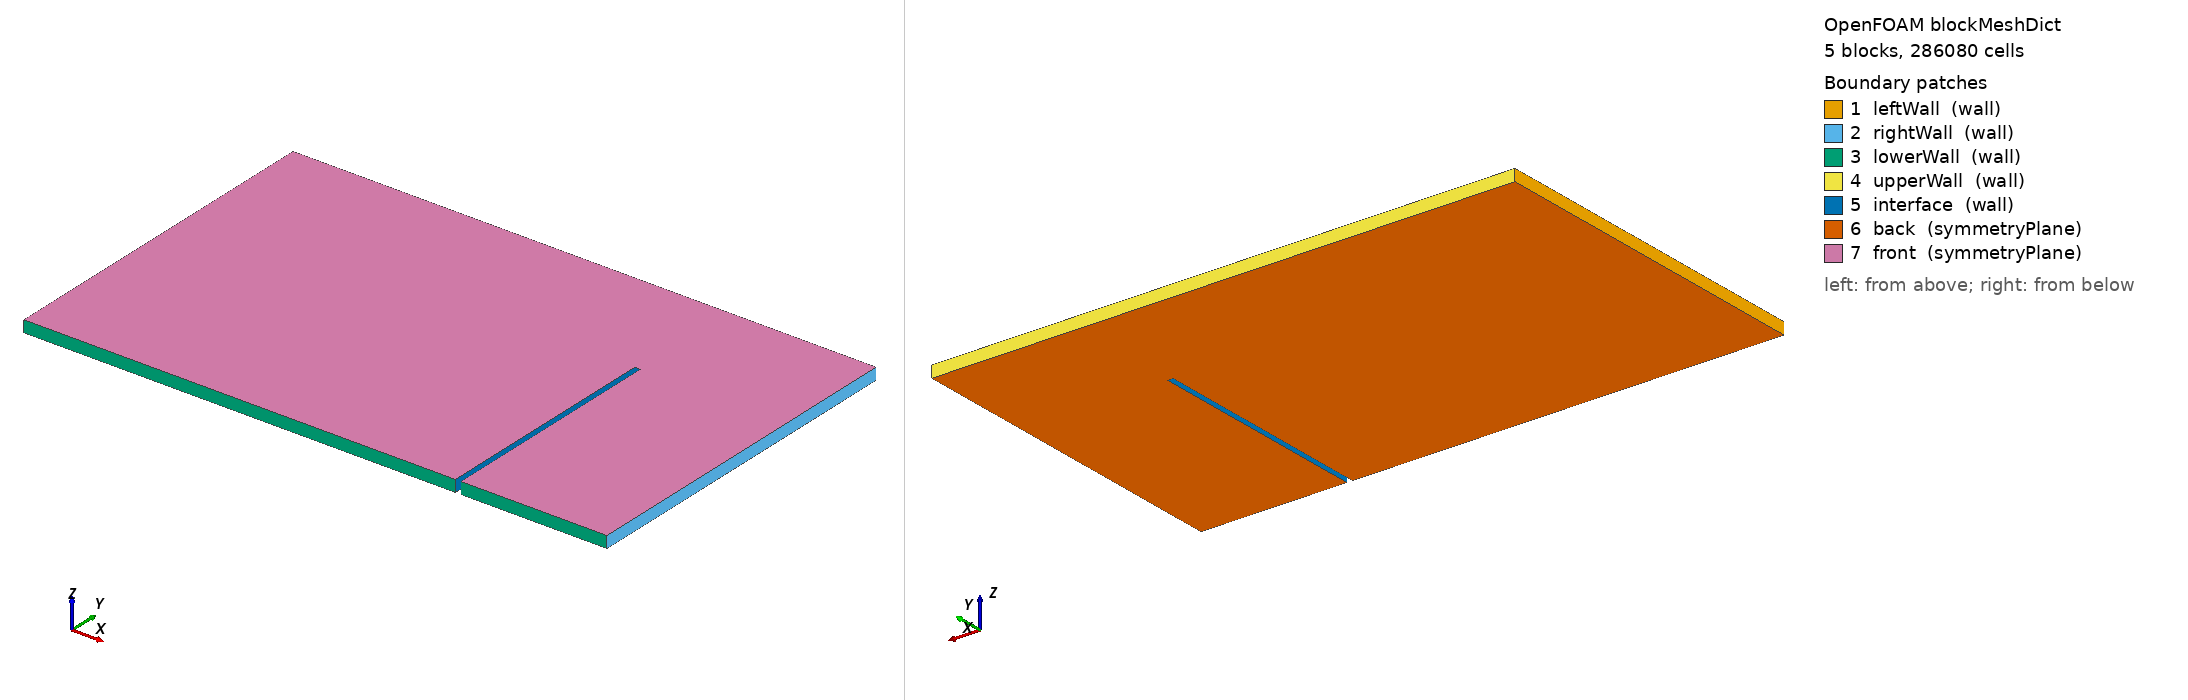

OpenFOAM case: the mesh blockMesh builds from blockMeshDict, 5 block(s), 286080 cells. Boundary patches (legend numbers): 1 leftWall (wall), 2 rightWall (wall), 3 lowerWall (wall), 4 upperWall (wall), 5 interface (wall), 6 back (symmetryPlane), 7 front (symmetryPlane). Left view from above one corner, right view from below the opposite corner. Boundary conditions: 0 field file(s) under 0/; 0 of 7 drawn patches have an entry in a shipped field file.

=== system/blockMeshDict ===
FoamFile
{
    format      ascii;
    class       dictionary;
    location    "system";
    object      blockMeshDict;
}
// * * * * * * * * * * * * * * * * * * * * * * * * * * * * * * * * * * * * * //

scale               1;  

// Dimensions: 
// Block 1: 7.4 (x) by 4m (y)
// Block 2: 7.4 (x) by 2m (y) - Starting from y = 4m
// Block 3: 0.1 (x) by 2m (y) - Starting from x = 7.4m and y = 4m
// Block 4: 2.5 (x) by 2m (y) - Starting from x = 7.5m and y = 4 m
// Block 5: 2.5 (x) by 4m (y) - Starting from x = 7.5m

vertices
(
    // Block 1: Lower Face (z = 0)
    (0 0 0)         // 0
    (7.4 0 0)       // 1
    (7.4 4 0)       // 2
    (0 4 0)         // 3

    // Block 1: Upper Face (z = 0.2)
    (0 0 0.2)      // 4
    (7.4 0 0.2)    // 5
    (7.4 4 0.2)    // 6
    (0 4 0.2)      // 7

    // Block 2: Lower Face Missing Vertexes (z = 0)
    (0 6 0)        // 8
    (7.4 6 0)      // 9

    // Block 2: Upper Face Missing Vertexes (z = 0.2)
    (0 6 0.2)      // 10
    (7.4 6 0.2)    // 11

    // Block 3: Lower Face Missing Vertexes (z = 0)
    (7.5 4 0)      // 12
    (7.5 6 0)      // 13

    // Block 3: Upper Face Missing Vertexes (z = 0.2)
    (7.5 4 0.2)    // 14
    (7.5 6 0.2)    // 15

    // Block 4: Lower Face Missing Vertexes (z = 0)
    (10 4 0)       // 16
    (10 6 0)       // 17

    // Block 4: Upper Face Missing Vertexes (z = 0.2)
    (10 4 0.2)     // 18
    (10 6 0.2)     // 19

    // Block 5: Lower Face Missing Vertexes (z = 0)
    (10 0 0)       // 20
    (7.5 0 0)      // 21

    // Block 5: Upper Face Missing Vertexes (z = 0.2)
    (10 0 0.2)     // 22
    (7.5 0 0.2)    // 23

);


// Default Cell Dimension: 0.025 x 0.025 x 0.067.

block1_x 296;
block1_y 160;

block2_x 296;
block2_y 80;

block3_x 4;
block3_y 80;

block4_x 100;
block4_y 80;

block5_x 100;
block5_y 160;

block_z 3; // To make the coupling 3D

blocks
(
    // hex (v0 v1 v2 v3 v4 v5 v6 v7) (n_x n_y n_z) simpleGrading (1 1 1)

    // Block 1

    hex (0 1 2 3 4 5 6 7)           
    ($block1_x $block1_y $block_z)                       // Number of cells in (x, y, z) directions
    simpleGrading (1 1 1)           // Simple uniform grading

    // Block 2

    hex (3 2 9 8 7 6 11 10)
    ($block2_x $block2_y $block_z)
    simpleGrading (1 1 1)

    // Block 3

    hex (2 12 13 9 6 14 15 11)
    ($block3_x $block3_y $block_z)
    simpleGrading (1 1 1)

     // Block 4

    hex (12 16 17 13 14 18 19 15)
    ($block4_x $block4_y $block_z)
    simpleGrading (1 1 1)

    // Block 5

    hex (21 20 16 12 23 22 18 14)
    ($block5_x $block5_y $block_z)
    simpleGrading (1 1 1)

);

boundary               // Keyword
(
    leftWall       // Patch name
    {
        type wall;    // patch type for patch 0
        faces
        (
            (0 4 7 3)  // Left Face Block 1
            (3 7 10 8) // Left Face Block 2
        );
    }
    rightWall       // Patch name
    {
        type wall;    // patch type for patch 0
        faces
        (
            (16 17 19 18) // Right Face Block 4
            (20 16 18 22) // Right Face Block 5
        );
    }
    lowerWall
    {
        type wall;    // patch type for patch 0
        faces
        (
            (0 1 5 4) // Bottom Face - Block 1
            (20 22 23 21) // Bottom Face - Block 5
        );
    }
    upperWall
    {
        type wall;    // patch type for patch 0
        faces
        (
            (9 8 10 11) // Top Face - Block 2
            (13 9 11 15) // Top Face - Block 3
            (17 13 15 19) // Top Face - Block 4
        );
    }

    interface             // patch name
    {
        type wall;    // patch type for patch 1
        faces
        (
            (1 2 6 5) // Right Face - Block 1
            (2 12 14 6) // Bottom Face - Block 3
            (14 12 21 23) // Left Face - Block 5
        );
    }
    
    back
    {
        type symmetryPlane;
        faces
        (
            // Block 1
            (0 3 2 1)
            
            // Block 2
            (3 8 9 2)

            // Block 3
            (2 9 13 12)

            // Block 4
            (12 13 17 16)

            // Block 5
            (12 16 20 21)

        );
    }

    front
    {
        type symmetryPlane;
        faces
        (
            // Block 1
            (4 5 6 7)
            
            // Block 2
            (7 6 11 10)

            // Block 3
            (6 14 15 11)

            // Block 4
            (14 18 19 15)

            // Block 5
            (18 14 23 22)
        );
    }
);

// ************************************************************************* //


=== system/controlDict ===
FoamFile
{
    version     2.0;
    format      ascii;
    class       dictionary;
    object      controlDict;
}
// * * * * * * * * * * * * * * * * * * * * * * * * * * * * * * * * * * * * * //

application     rhoPimpleFoam;

startFrom       startTime;

startTime       0;

stopAt          endTime;

endTime         0.001;

deltaT          0.00001;

writeControl    runTime;

writeInterval   0.001;

purgeWrite      0;

writeFormat     ascii;

writePrecision  16;

writeCompression off;

timeFormat      general;

timePrecision   8;

functions
{
    preCICE_Adapter
    {
        type preciceAdapterFunctionObject;
        libs ("libpreciceAdapterFunctionObject.so");
    }
}
